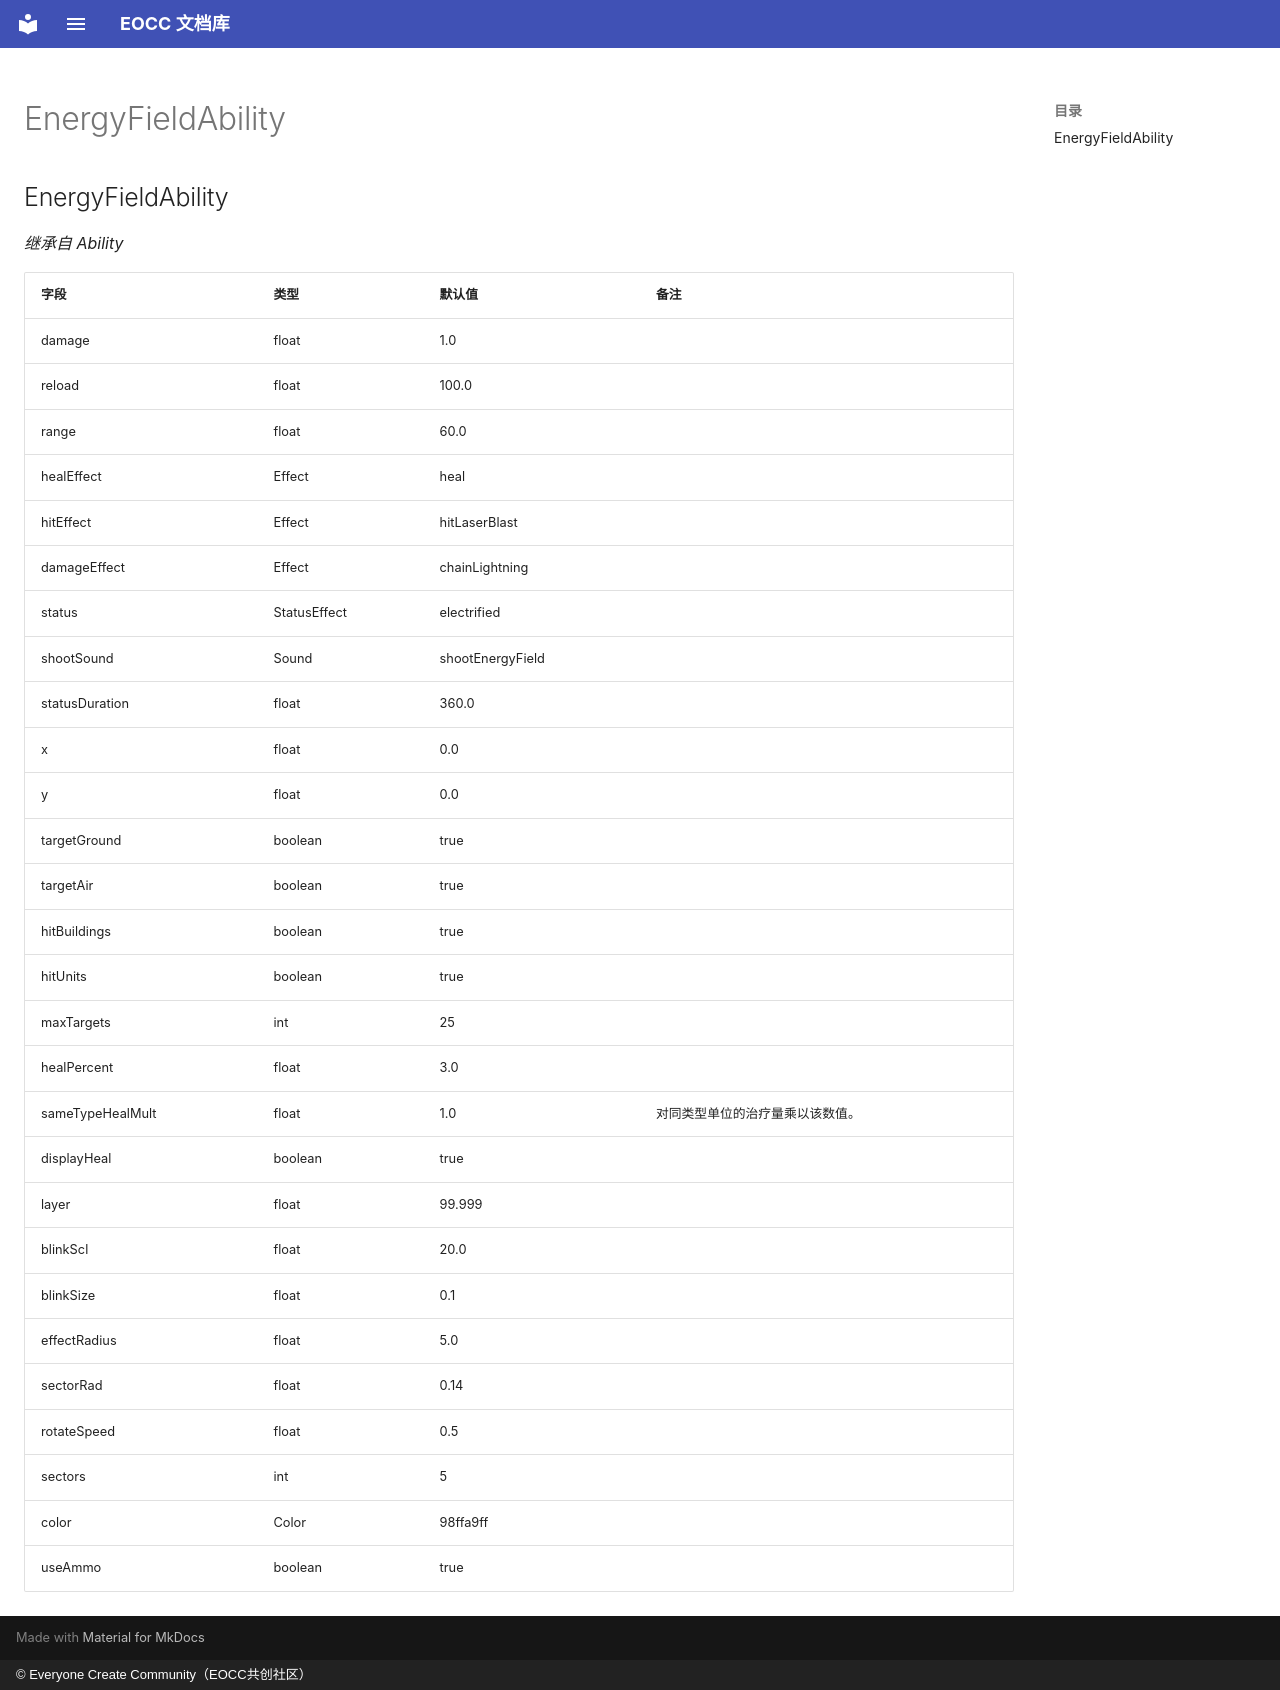

repository: eoccc/eoccc.github.io · page: wiki/mindustry/zh/Modding%20Classes/EnergyFieldAbility/index.html · generator: mkdocs · copyright: © Everyone Create Community（EOCC共创社区）

# EnergyFieldAbility

## EnergyFieldAbility

*继承自 Ability*

| 字段 | 类型 | 默认值 | 备注 |
|---|---|---|---|
| damage | float | 1.0 |  |
| reload | float | 100.0 |  |
| range | float | 60.0 |  |
| healEffect | Effect | heal |  |
| hitEffect | Effect | hitLaserBlast |  |
| damageEffect | Effect | chainLightning |  |
| status | StatusEffect | electrified |  |
| shootSound | Sound | shootEnergyField |  |
| statusDuration | float | 360.0 |  |
| x | float | 0.0 |  |
| y | float | 0.0 |  |
| targetGround | boolean | true |  |
| targetAir | boolean | true |  |
| hitBuildings | boolean | true |  |
| hitUnits | boolean | true |  |
| maxTargets | int | 25 |  |
| healPercent | float | 3.0 |  |
| sameTypeHealMult | float | 1.0 | 对同类型单位的治疗量乘以该数值。 |
| displayHeal | boolean | true |  |
| layer | float | 99.999 |  |
| blinkScl | float | 20.0 |  |
| blinkSize | float | 0.1 |  |
| effectRadius | float | 5.0 |  |
| sectorRad | float | 0.14 |  |
| rotateSpeed | float | 0.5 |  |
| sectors | int | 5 |  |
| color | Color | 98ffa9ff |  |
| useAmmo | boolean | true |  |
